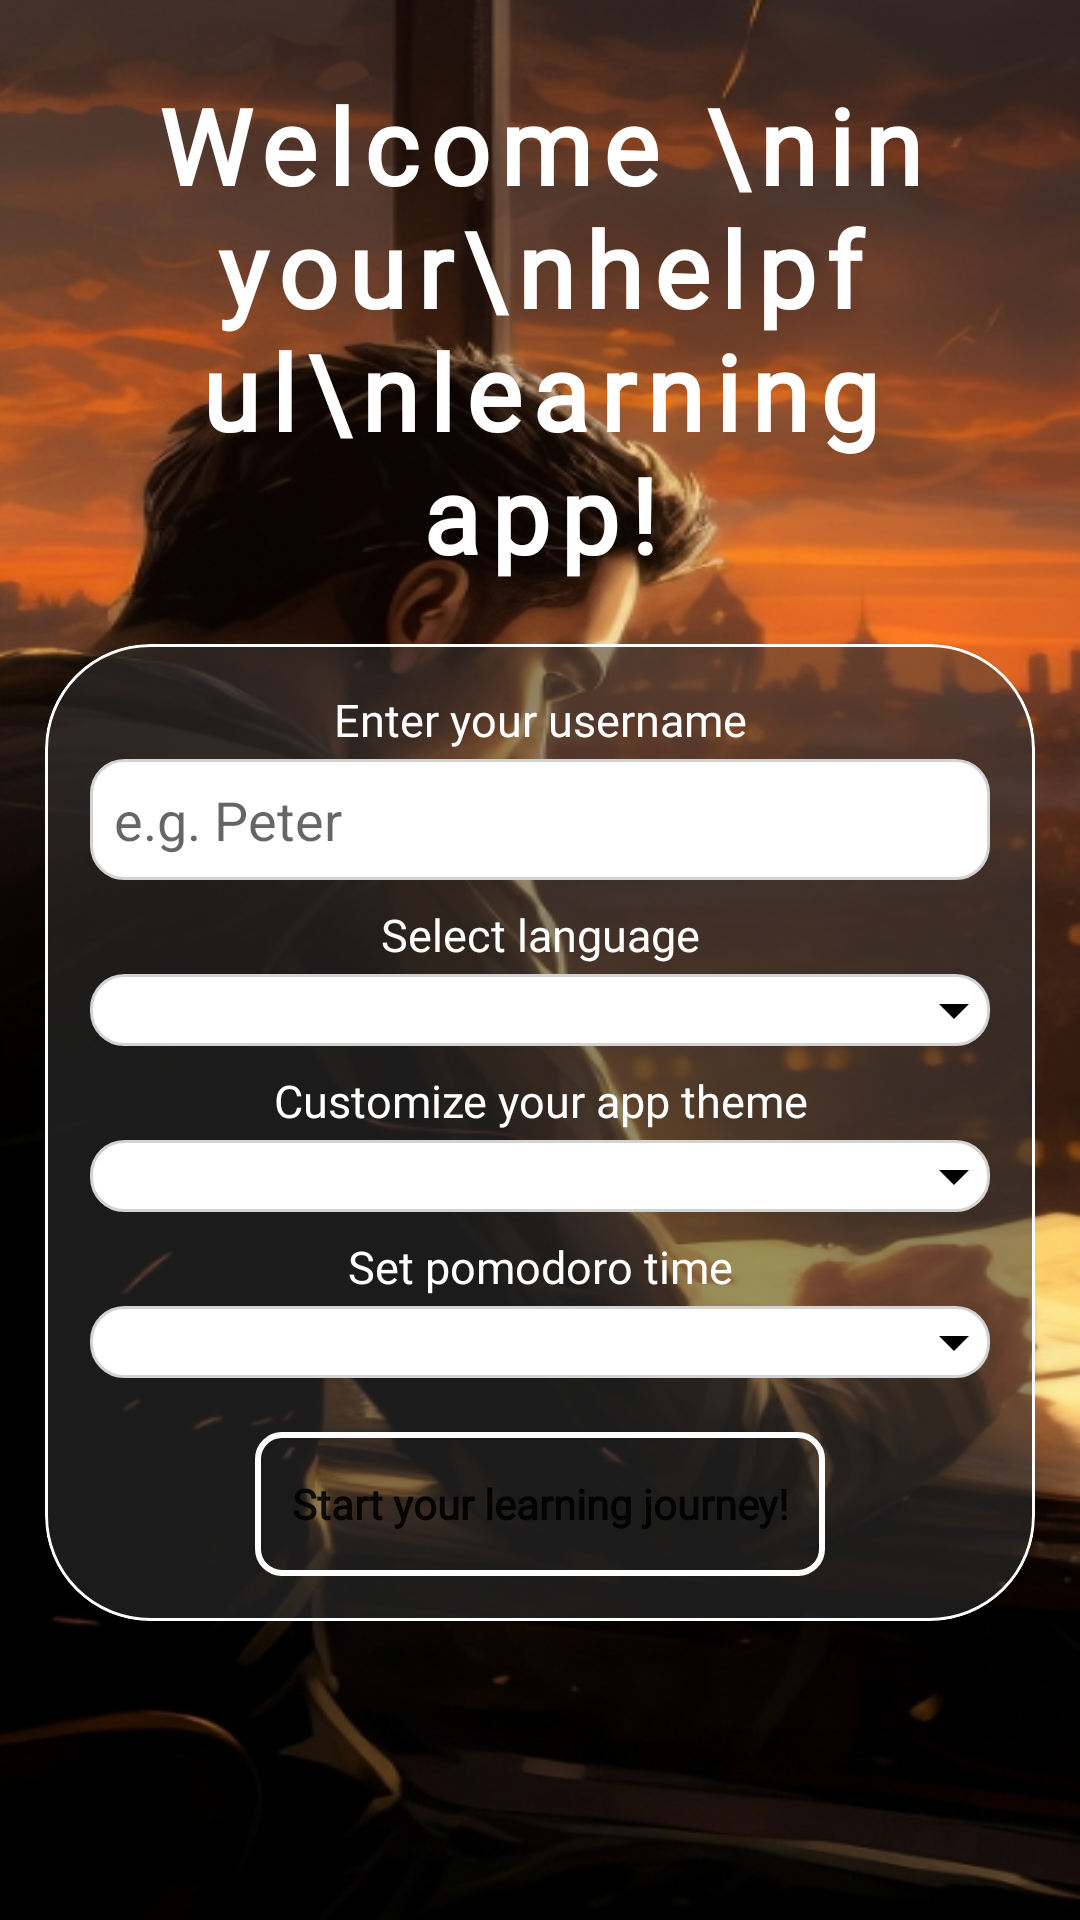

Layout XML and referenced resources for this Android screen:
<!-- AndroidManifest.xml: application theme Theme.BC_praca_X -->
<!-- res/layout/activity_login.xml -->
<?xml version="1.0" encoding="utf-8"?>
<androidx.constraintlayout.widget.ConstraintLayout xmlns:android="http://schemas.android.com/apk/res/android"
    xmlns:app="http://schemas.android.com/apk/res-auto"
    xmlns:tools="http://schemas.android.com/tools"
    android:id="@+id/main"
    android:layout_width="match_parent"
    android:layout_height="match_parent"
    android:background="@drawable/login_background"
    tools:context=".LoginActivity">

    <LinearLayout
        android:layout_width="match_parent"
        android:layout_height="match_parent"
        android:orientation="vertical">

        <TextView
            android:id="@+id/welcome_text"
            android:layout_width="match_parent"
            android:layout_height="wrap_content"
            android:layout_marginTop="25dp"
            android:fontFamily="@font/inter_black"
            android:gravity="center"
            android:letterSpacing="0.1"
            android:text="Welcome \nin your\nhelpful\nlearning app!"
            android:textColor="#FFFFFF"
            app:background="@drawable/login_text"
            android:shadowColor="#000000"
            android:textFontWeight="700"
            android:textSize="35sp"
            android:textStyle="bold" />


        <com.google.android.material.card.MaterialCardView
            android:layout_width="match_parent"
            android:layout_height="wrap_content"
            android:layout_marginLeft="15dp"
            android:layout_marginTop="20dp"
            android:layout_marginRight="15dp"
            app:cardBackgroundColor="#80373737"
            app:cardCornerRadius="35dp"
            app:cardElevation="0dp"
            app:strokeColor="@color/white"
            app:strokeWidth="1dp">

            <LinearLayout
                android:layout_width="match_parent"
                android:layout_height="match_parent"
                android:orientation="vertical">

                <TextView
                    android:id="@+id/textView27"
                    android:layout_width="match_parent"
                    android:layout_height="wrap_content"
                    android:layout_marginTop="15dp"
                    android:fontFamily="@font/inter"
                    android:gravity="center"
                    android:text="@string/enter_username"
                    android:textColor="#FFFFFF"
                    android:textSize="15dp" />

                <EditText
                    android:id="@+id/userName"
                    android:layout_width="match_parent"
                    android:layout_height="wrap_content"
                    android:layout_marginLeft="15dp"
                    android:layout_marginTop="3dp"
                    android:layout_marginRight="15dp"
                    android:layout_marginBottom="8dp"
                    android:background="@drawable/rounded_edittext_1"
                    android:ems="10"
                    android:hint="e.g. Peter"
                    android:inputType="text"
                    android:padding="8dp"
                    android:textColor="#000000" />

                <TextView
                    android:id="@+id/textView29"
                    android:layout_width="match_parent"
                    android:layout_height="wrap_content"
                    android:fontFamily="@font/inter"
                    android:gravity="center"
                    android:text="@string/select_language"
                    android:textColor="#FFFFFF"
                    android:textSize="15dp" />

                <Spinner
                    android:id="@+id/languageSelectSpinner"
                    android:layout_width="match_parent"
                    android:layout_height="wrap_content"
                    android:layout_marginLeft="15dp"
                    android:layout_marginTop="3dp"
                    android:layout_marginRight="15dp"
                    android:layout_marginBottom="8dp"
                    android:background="@drawable/background_spinner"
                    android:padding="9dp" />

                <TextView
                    android:id="@+id/textView30"
                    android:layout_width="match_parent"
                    android:layout_height="wrap_content"
                    android:fontFamily="@font/inter"
                    android:gravity="center"
                    android:text="@string/customize_app_theme"
                    android:textColor="#FFFFFF"
                    android:textSize="15dp" />

                <Spinner
                    android:id="@+id/appThemeSelectSpinner"
                    android:layout_width="match_parent"
                    android:layout_height="wrap_content"
                    android:layout_marginLeft="15dp"
                    android:layout_marginTop="3dp"
                    android:layout_marginRight="15dp"
                    android:layout_marginBottom="8dp"
                    android:background="@drawable/background_spinner"
                    android:gravity="center"
                    android:padding="9dp" />

                <TextView
                    android:id="@+id/textView31"
                    android:layout_width="match_parent"
                    android:layout_height="wrap_content"
                    android:fontFamily="@font/inter"
                    android:gravity="center"
                    android:text="@string/set_pomodoro_time"
                    android:textColor="#FFFFFF"
                    android:textSize="15dp" />

                <Spinner
                    android:id="@+id/pomodoroSelectSpinner"
                    android:layout_width="match_parent"
                    android:layout_height="wrap_content"
                    android:layout_marginLeft="15dp"
                    android:layout_marginTop="3dp"
                    android:layout_marginRight="15dp"
                    android:layout_marginBottom="8dp"
                    android:background="@drawable/background_spinner"
                    android:gravity="center"
                    android:padding="9dp" />

                <Button
                    android:id="@+id/loginFinishedButton"
                    android:layout_width="wrap_content"
                    android:layout_height="wrap_content"
                    android:layout_gravity="center"
                    android:layout_marginLeft="10dp"
                    android:layout_marginTop="10dp"
                    android:layout_marginRight="10dp"
                    android:layout_marginBottom="15dp"
                    android:background="@drawable/login_btn"
                    android:elevation="0dp"
                    android:fontFamily="@font/inter"
                    android:gravity="center"
                    android:stateListAnimator="@null"
                    android:text="@string/start_learning_journey"
                    android:textAllCaps="false"
                    android:textStyle="bold"
                    app:backgroundTint="@null" />
            </LinearLayout>
        </com.google.android.material.card.MaterialCardView>
    </LinearLayout>
</androidx.constraintlayout.widget.ConstraintLayout>
<!-- resources referenced by this layout -->
<resources>
  <color name="white">#FFFFFFFF</color>
  <!-- drawable background_spinner (drawable) -->
  <?xml version="1.0" encoding="utf-8"?>
  <layer-list xmlns:android="http://schemas.android.com/apk/res/android">
      <item>
          <shape android:shape="rectangle">
              <solid android:color="@android:color/white" />
              <corners android:radius="11dp"/>
              <stroke android:width="1dp" android:color="#D3D3D3"/>
          </shape>
      </item>
  
      <item android:drawable="@drawable/dropdown_arrow" android:gravity="end|center_vertical" />
  </layer-list>
  <!-- drawable login_background: png bitmap (drawable, 359345 bytes) -->
  <!-- drawable login_btn (drawable) -->
  <?xml version="1.0" encoding="utf-8"?>
  <shape xmlns:android="http://schemas.android.com/apk/res/android"
      android:shape="rectangle">
  
      
      <solid android:color="@android:color/transparent" />
  
      
      <stroke
          android:width="2dp"
          android:color="#FFFFFF" />
  
      
      <corners android:radius="8dp" />
  
      <padding
          android:left="12dp"
          android:top="6dp"
          android:right="12dp"
          android:bottom="6dp" />
  </shape>
  <!-- drawable login_text (drawable) -->
  <?xml version="1.0" encoding="utf-8"?>
  <layer-list xmlns:android="http://schemas.android.com/apk/res/android">
  
      <item>
          <stroke
              android:width="2dp"
              android:color="#FFFFFF" />
      </item>
  
      <item>
          <shape android:shape="rectangle">
              <solid android:color="@android:color/transparent"/>
          </shape>
      </item>
  
  </layer-list>
  <!-- drawable rounded_edittext_1 (drawable) -->
  <?xml version="1.0" encoding="utf-8"?>
  <shape xmlns:android="http://schemas.android.com/apk/res/android">
      <solid android:color="#FFFFFF"/>
      <corners android:radius="11dp"/>
      <stroke android:width="1dp" android:color="#D3D3D3"/>
  </shape>
  <string name="customize_app_theme">Customize your app theme</string>
  <string name="enter_username">Enter your username</string>
  <string name="select_language">Select language</string>
  <string name="set_pomodoro_time">Set pomodoro time</string>
  <string name="start_learning_journey">Start your learning journey!</string>
  <style name="Theme.BC_praca_X" parent="Theme.MaterialComponents.Light.NoActionBar">
          
          <item name="colorPrimary">@color/primary_orange</item>
          <item name="colorPrimaryVariant">@color/purple_700</item>
          <item name="colorOnPrimary">@color/white</item>
          
          <item name="colorSecondary">@color/teal_200</item>
          <item name="colorSecondaryVariant">@color/teal_700</item>
          <item name="colorOnSecondary">@color/black</item>
          
          <item name="android:statusBarColor">@color/black</item>
          <item name="android:windowEnterAnimation">@null</item>
          <item name="android:windowExitAnimation">@null</item>
          <item name="android:windowAnimationStyle">@null</item>
          
      </style>
  <!-- drawable dropdown_arrow (drawable) -->
  <vector xmlns:android="http://schemas.android.com/apk/res/android"
      android:width="24dp"
      android:height="24dp"
      android:viewportWidth="24"
      android:viewportHeight="24">
      <path
          android:fillColor="#000000"
          android:pathData="M7,10l5,5l5,-5"/>
  </vector>
  <color name="primary_orange">#F85F3B</color>
  <color name="purple_700">#FF3700B3</color>
  <color name="teal_200">#FF03DAC5</color>
  <color name="teal_700">#FF018786</color>
  <color name="black">#FF000000</color>
</resources>
